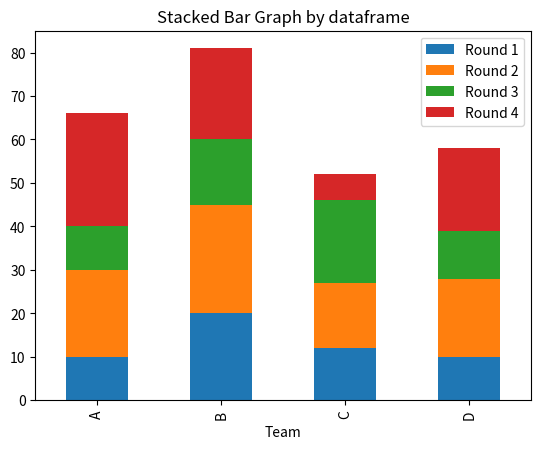

Reproduce this figure in Python.
# Stacked Bar chart using dataframe plot
# importing package
import matplotlib.pyplot as plt
import numpy as np
import pandas as pd

# create data
df = pd.DataFrame([['A', 10, 20, 10, 26], ['B', 20, 25, 15, 21], ['C', 12, 15, 19, 6],
				['D', 10, 18, 11, 19]],
				columns=['Team', 'Round 1', 'Round 2', 'Round 3', 'Round 4'])
# view data
print(df)

# plot data in stack manner of bar type
df.plot(x='Team', kind='bar', stacked=True,
		title='Stacked Bar Graph by dataframe')
plt.show()
